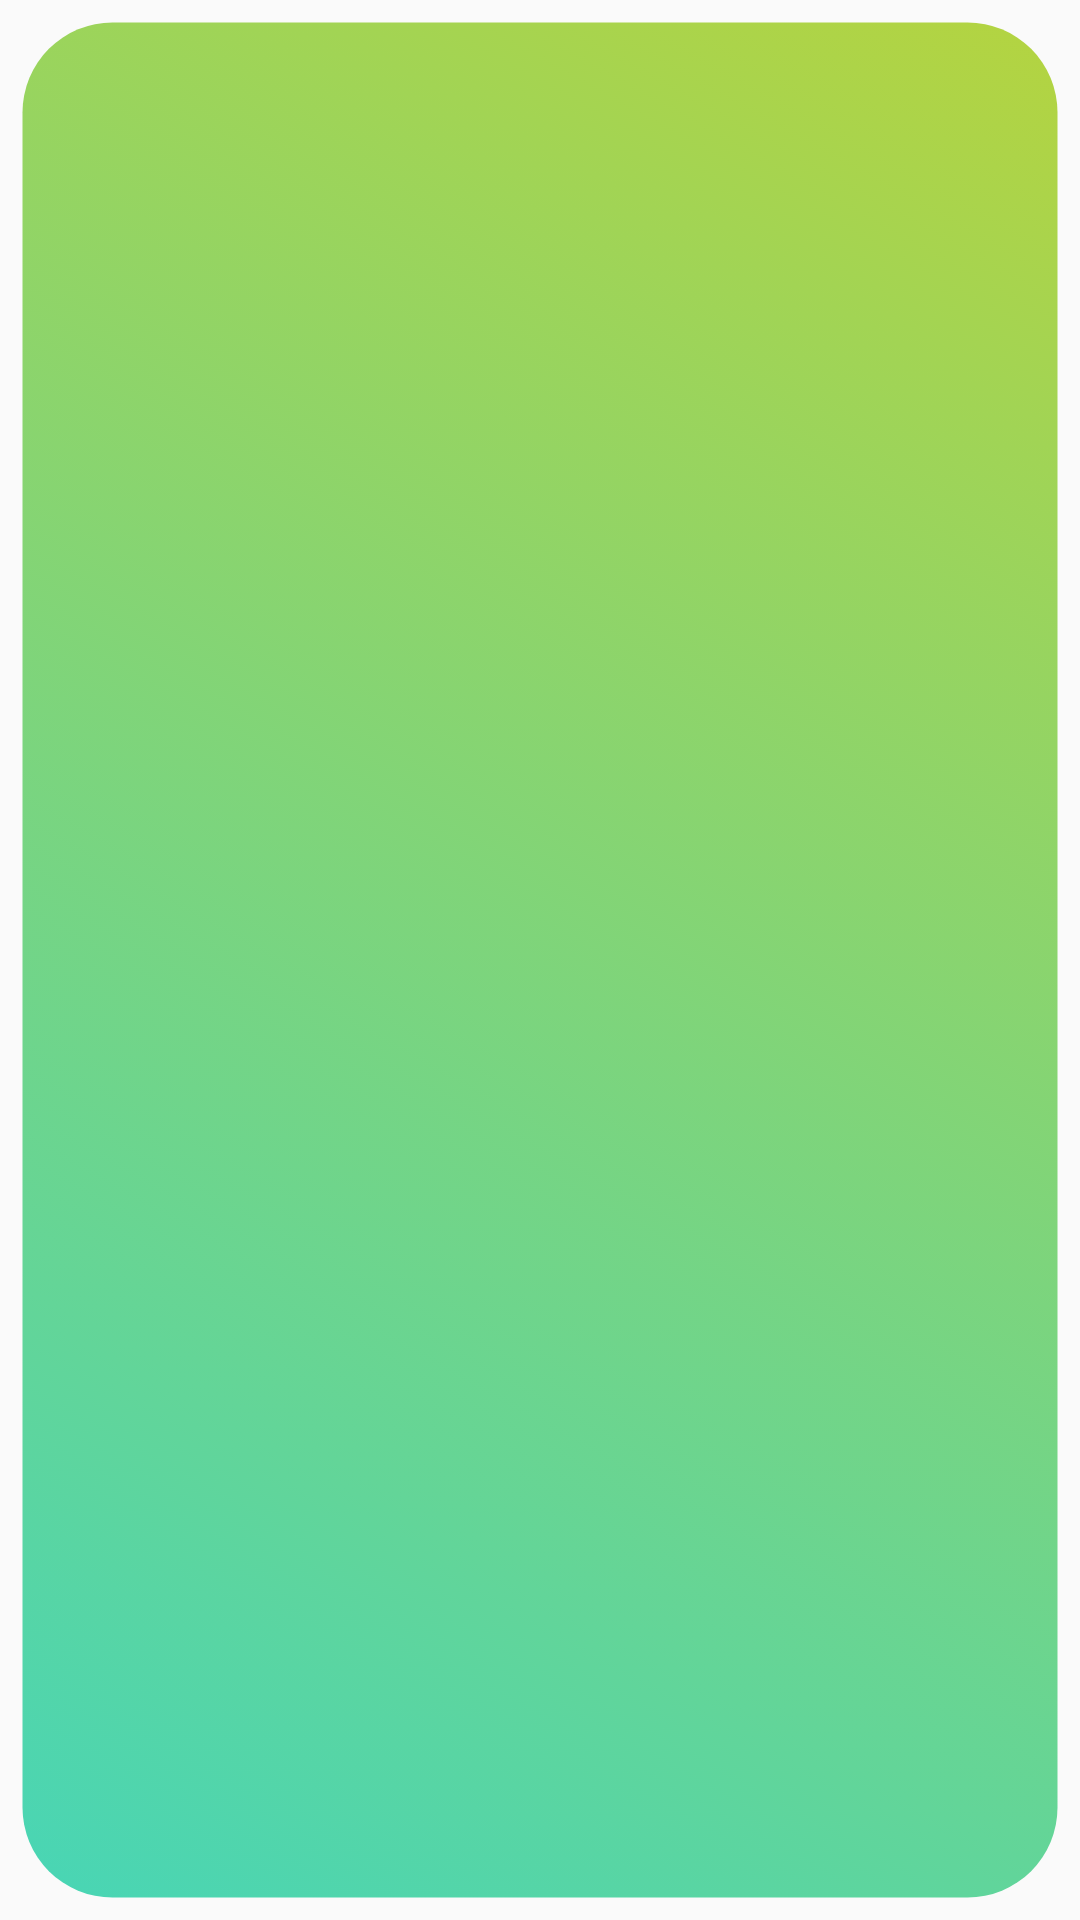

Write the Android layout XML for this screen, with the resource values it uses.
<!-- AndroidManifest.xml: application theme MyCustomCoolTheme -->
<!-- res/layout/recycler_item.xml -->
<?xml version="1.0" encoding="utf-8"?>
<TextView
    xmlns:android="http://schemas.android.com/apk/res/android"
    android:gravity="center"
    android:textSize="@dimen/item_text_size"
    android:textStyle="bold"
    android:background="@drawable/item_background"
    android:id="@+id/tvItem"
    android:layout_width="match_parent"
    android:layout_height="@dimen/item_height">
</TextView>
<!-- resources referenced by this layout -->
<resources>
  <dimen name="item_height">
          60sp
      </dimen>
  <dimen name="item_text_size">
          30sp
      </dimen>
  <!-- drawable item_background (drawable) -->
  <?xml version="1.0" encoding="utf-8"?>
  <selector xmlns:android="http://schemas.android.com/apk/res/android">
      <item android:state_pressed="false">
          <shape android:shape="rectangle">
              <corners android:radius="@dimen/icons_corners_radius">
              </corners>
              <gradient
                  android:angle="45"
                  android:startColor="@color/gradient_color_1"
                  android:endColor="@color/gradient_color_2">
              </gradient>
              <stroke android:width="@dimen/stroke_width"
                  android:color="@color/transparent_color">
              </stroke>
  
          </shape>
      </item>
  
      <item android:state_pressed="true">
          <shape android:shape="rectangle">
              <corners android:radius="@dimen/icons_corners_radius">
              </corners>
              <solid
                  android:color="@color/orange">
              </solid>
              <stroke android:width="@dimen/stroke_width"
                  android:color="@color/transparent_color">
              </stroke>
          </shape>
      </item>
  
  </selector>
  <style name="MyCustomCoolTheme" parent="Theme.AppCompat.Light.NoActionBar">
          <item name="android:windowFullscreen">true</item>
      </style>
  <dimen name="icons_corners_radius">
          30sp
      </dimen>
  <color name="gradient_color_1">#E433D1AD</color>
  <color name="gradient_color_2">#CBA2CA11</color>
  <dimen name="stroke_width">
          15sp
      </dimen>
  <color name="transparent_color">#00000000</color>
  <color name="orange">#FF9800</color>
</resources>
